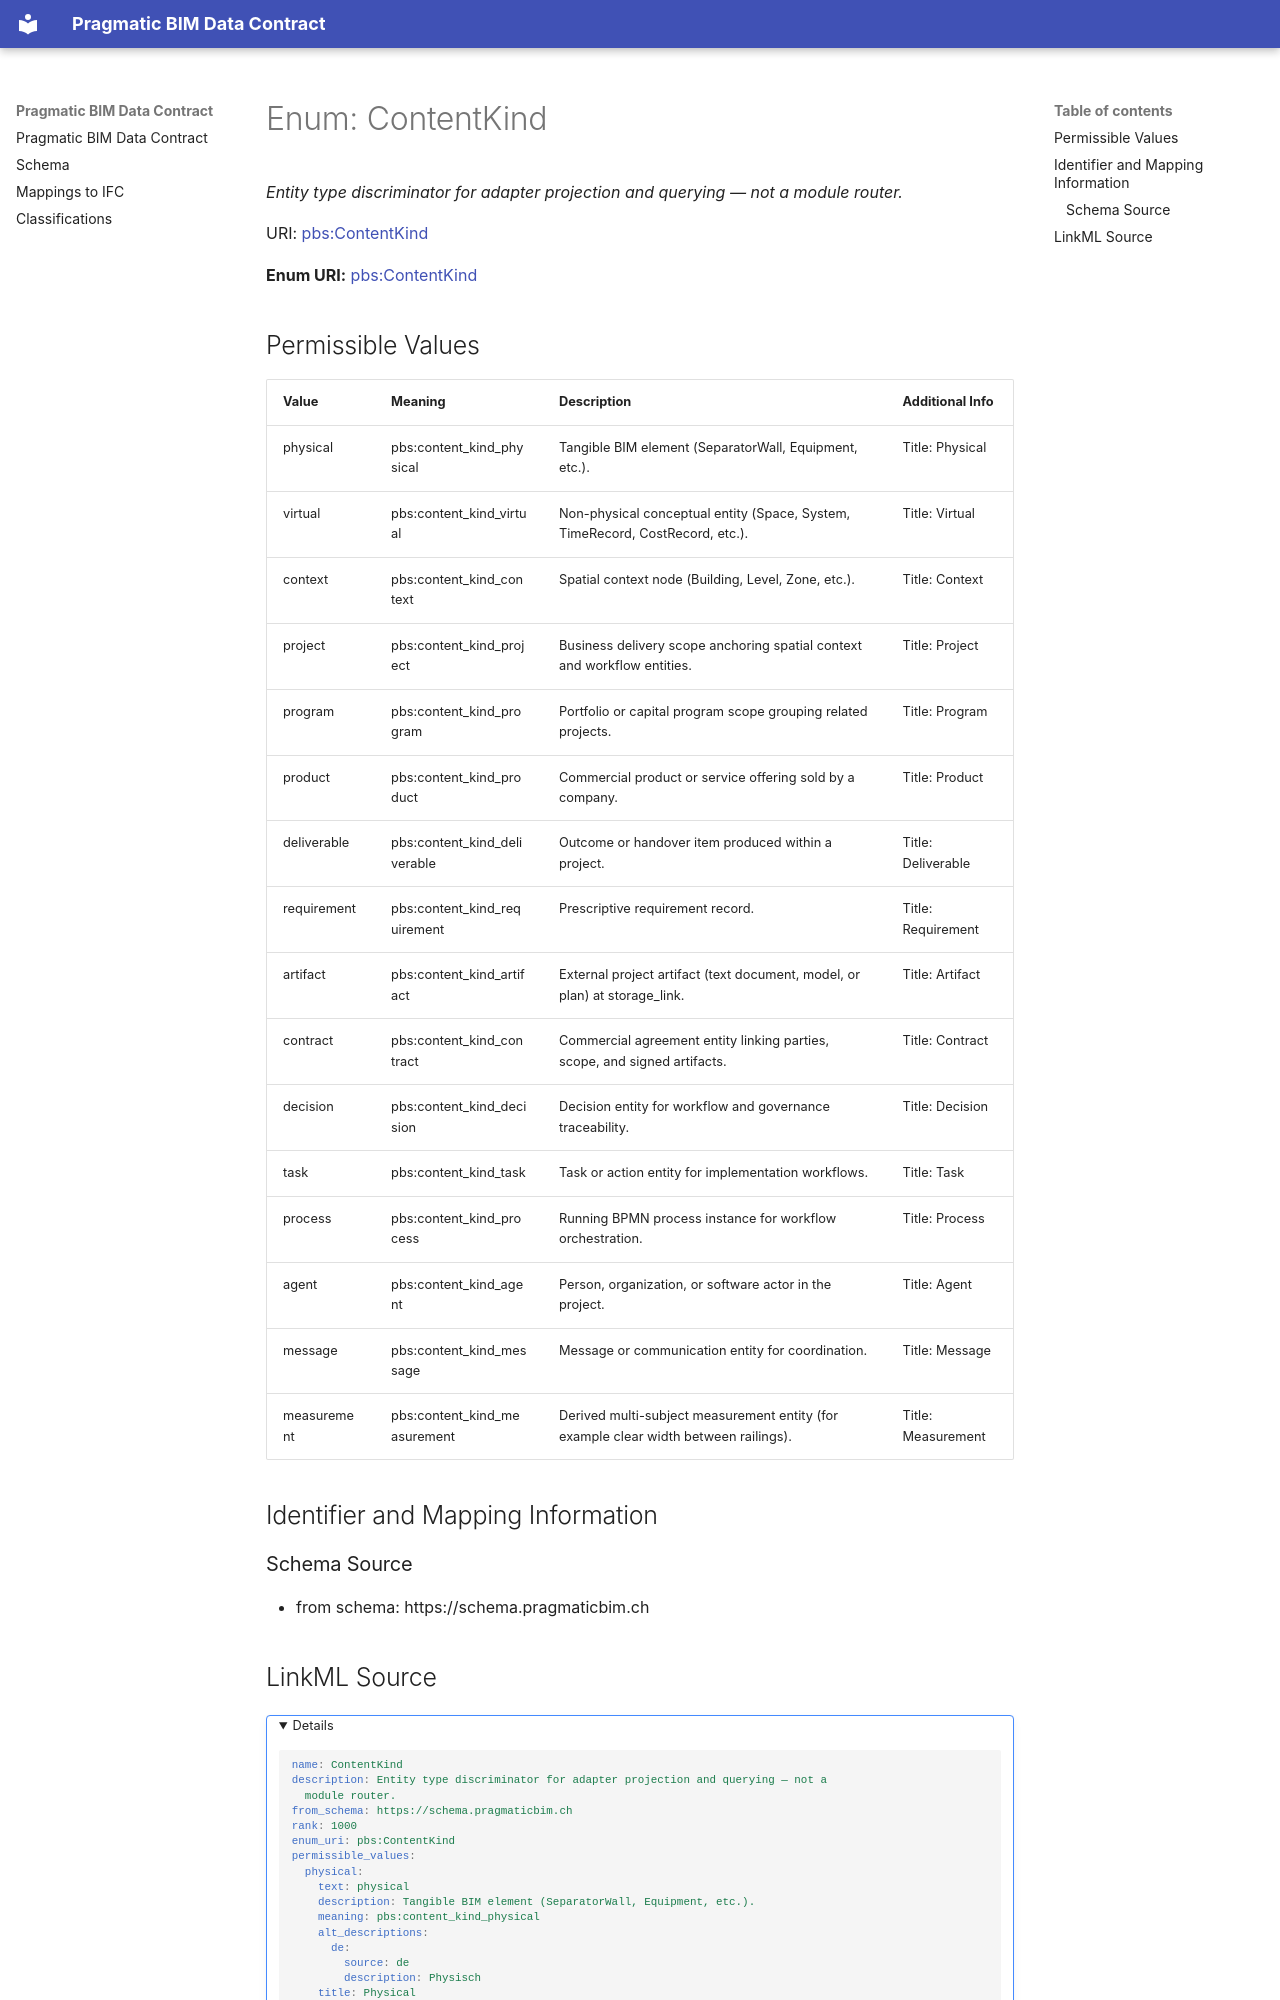

repository: pragmaticBIM/pragmatic-bim-data-contract · page: schema/ContentKind.html · generator: mkdocs

---
search:
  boost: 2.0
---


# Enum: ContentKind 




_Entity type discriminator for adapter projection and querying — not a module router._



<div data-search-exclude markdown="1">

URI: [pbs:ContentKind](https://schema.pragmaticbim.ch/ContentKind)

**Enum URI:** [pbs:ContentKind](https://schema.pragmaticbim.ch/ContentKind)


## Permissible Values
| Value | Meaning | Description | Additional Info |
| --- | --- | --- | --- |
| physical | pbs:content_kind_physical | Tangible BIM element (SeparatorWall, Equipment, etc.). | Title: Physical<br>|
| virtual | pbs:content_kind_virtual | Non-physical conceptual entity (Space, System, TimeRecord, CostRecord, etc.). | Title: Virtual<br>|
| context | pbs:content_kind_context | Spatial context node (Building, Level, Zone, etc.). | Title: Context<br>|
| project | pbs:content_kind_project | Business delivery scope anchoring spatial context and workflow entities. | Title: Project<br>|
| program | pbs:content_kind_program | Portfolio or capital program scope grouping related projects. | Title: Program<br>|
| product | pbs:content_kind_product | Commercial product or service offering sold by a company. | Title: Product<br>|
| deliverable | pbs:content_kind_deliverable | Outcome or handover item produced within a project. | Title: Deliverable<br>|
| requirement | pbs:content_kind_requirement | Prescriptive requirement record. | Title: Requirement<br>|
| artifact | pbs:content_kind_artifact | External project artifact (text document, model, or plan) at storage_link. | Title: Artifact<br>|
| contract | pbs:content_kind_contract | Commercial agreement entity linking parties, scope, and signed artifacts. | Title: Contract<br>|
| decision | pbs:content_kind_decision | Decision entity for workflow and governance traceability. | Title: Decision<br>|
| task | pbs:content_kind_task | Task or action entity for implementation workflows. | Title: Task<br>|
| process | pbs:content_kind_process | Running BPMN process instance for workflow orchestration. | Title: Process<br>|
| agent | pbs:content_kind_agent | Person, organization, or software actor in the project. | Title: Agent<br>|
| message | pbs:content_kind_message | Message or communication entity for coordination. | Title: Message<br>|
| measurement | pbs:content_kind_measurement | Derived multi-subject measurement entity (for example clear width between railings). | Title: Measurement<br>|













## Identifier and Mapping Information





### Schema Source


* from schema: https://schema.pragmaticbim.ch
